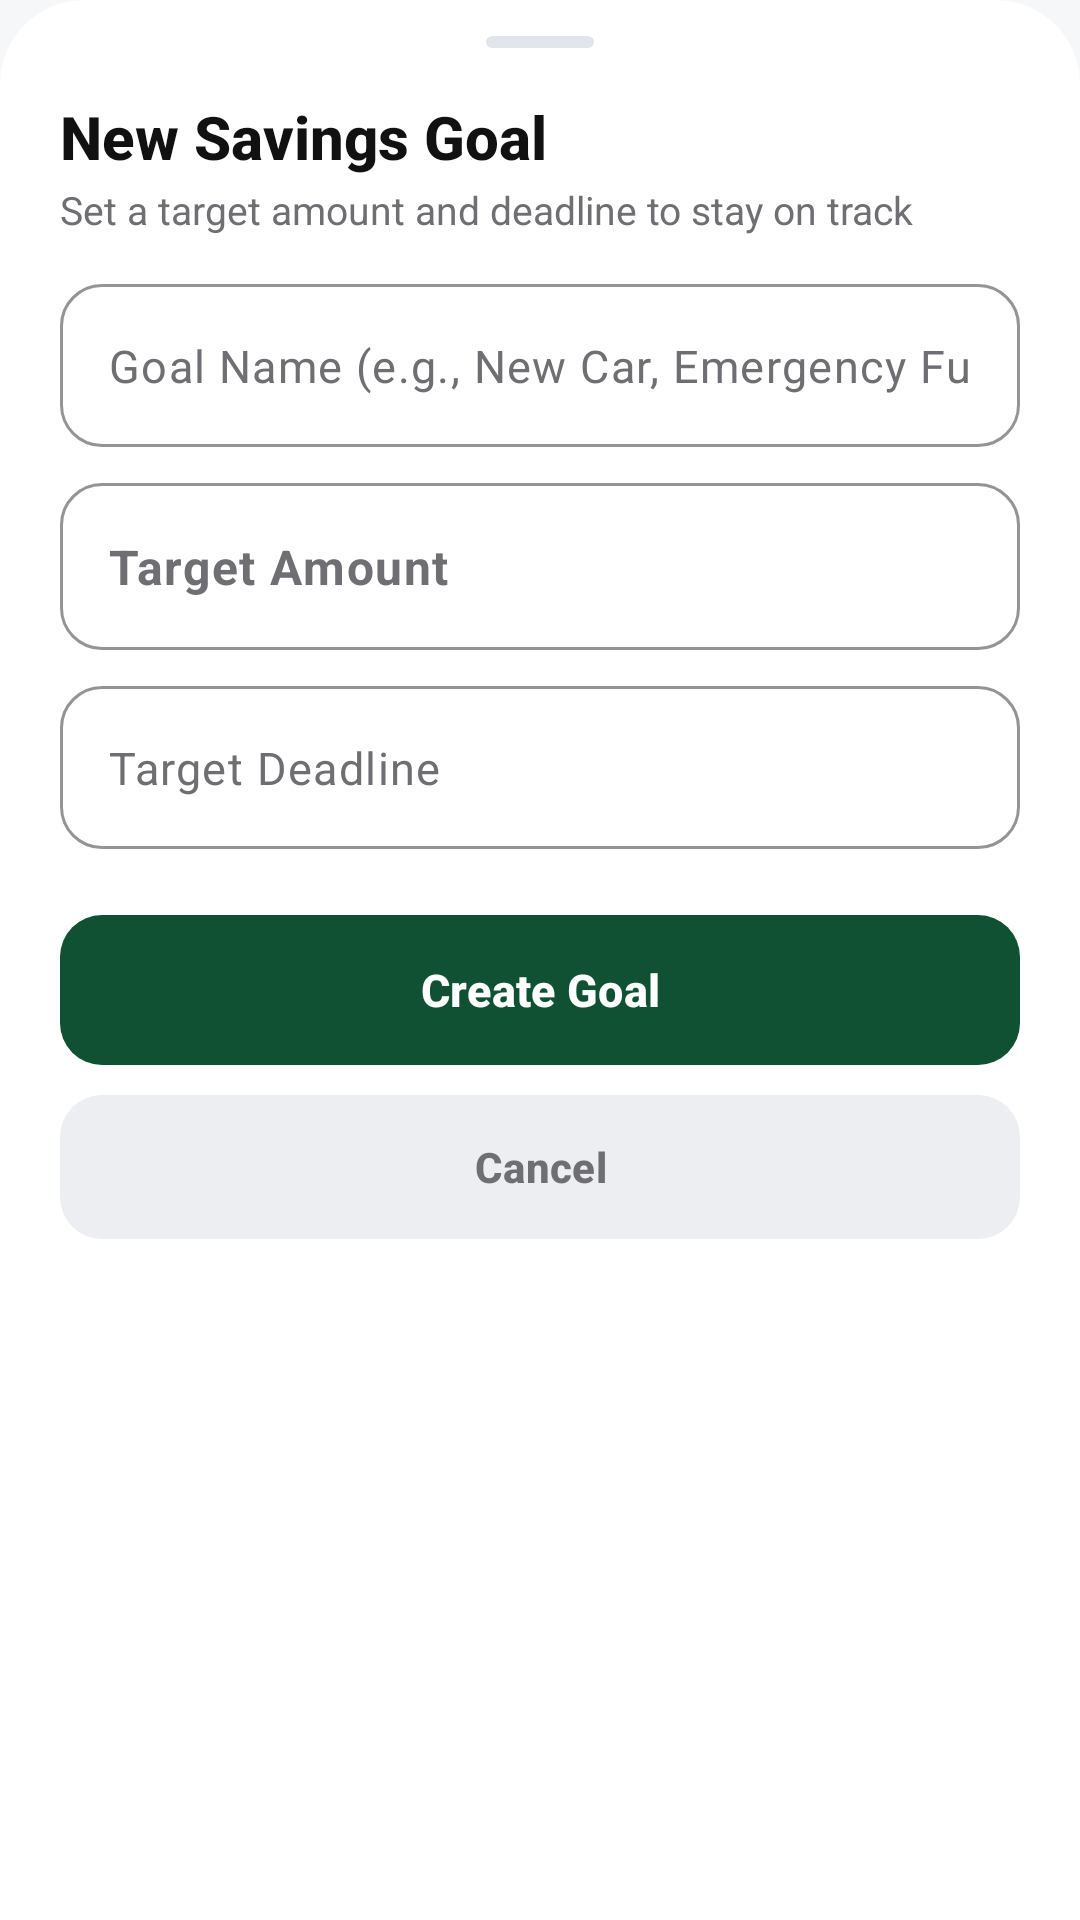

The Android layout XML behind this screen, and the referenced resources:
<!-- AndroidManifest.xml: application theme Theme.SpendWise -->
<!-- res/layout/bottom_sheet_new_goal.xml -->
<?xml version="1.0" encoding="utf-8"?>
<LinearLayout
    xmlns:android="http://schemas.android.com/apk/res/android"
    xmlns:app="http://schemas.android.com/apk/res-auto"
    xmlns:tools="http://schemas.android.com/tools"
    android:layout_width="match_parent"
    android:layout_height="wrap_content"
    android:orientation="vertical"
    android:background="@drawable/bg_bottom_sheet"
    android:paddingStart="20dp"
    android:paddingEnd="20dp"
    android:paddingTop="12dp"
    android:paddingBottom="24dp">

    <View
        android:layout_width="36dp"
        android:layout_height="4dp"
        android:layout_gravity="center_horizontal"
        android:layout_marginBottom="16dp"
        android:background="@drawable/bg_drag_handle"/>

    <TextView
        android:layout_width="wrap_content"
        android:layout_height="wrap_content"
        android:text="New Savings Goal"
        android:textColor="@color/text_primary"
        android:textSize="20sp"
        android:fontFamily="sans-serif-medium"
        android:textStyle="bold"/>

    <TextView
        android:layout_width="wrap_content"
        android:layout_height="wrap_content"
        android:layout_marginTop="2dp"
        android:text="Set a target amount and deadline to stay on track"
        android:textColor="@color/text_secondary"
        android:textSize="13sp"/>

    <com.google.android.material.textfield.TextInputLayout
        style="@style/Widget.Material3.TextInputLayout.OutlinedBox"
        android:layout_width="match_parent"
        android:layout_height="wrap_content"
        android:layout_marginTop="16dp"
        app:hintEnabled="false"
        app:boxCornerRadiusBottomEnd="14dp"
        app:boxCornerRadiusBottomStart="14dp"
        app:boxCornerRadiusTopEnd="14dp"
        app:boxCornerRadiusTopStart="14dp"
        app:boxBackgroundColor="@color/bg_surface"
        app:boxStrokeColor="@color/stroke_subtle"
        app:boxStrokeWidth="1dp">

        <com.google.android.material.textfield.TextInputEditText
            android:id="@+id/et_goal_name"
            android:layout_width="match_parent"
            android:layout_height="wrap_content"
            android:hint="Goal Name (e.g., New Car, Emergency Fund)"
            android:textColorHint="@color/text_secondary"
            android:inputType="textCapWords"
            android:textColor="@color/text_primary"
            android:textSize="15sp"/>
    </com.google.android.material.textfield.TextInputLayout>

    <com.google.android.material.textfield.TextInputLayout
        android:id="@+id/til_goal_target"
        style="@style/Widget.Material3.TextInputLayout.OutlinedBox"
        android:layout_width="match_parent"
        android:layout_height="wrap_content"
        android:layout_marginTop="12dp"
        app:hintEnabled="false"
        app:boxCornerRadiusBottomEnd="14dp"
        app:boxCornerRadiusBottomStart="14dp"
        app:boxCornerRadiusTopEnd="14dp"
        app:boxCornerRadiusTopStart="14dp"
        app:boxBackgroundColor="@color/bg_surface"
        app:boxStrokeColor="@color/stroke_subtle"
        app:boxStrokeWidth="1dp"
        app:prefixText="Rs "
        app:prefixTextColor="@color/brand_primary"
        app:prefixTextAppearance="@style/TextAppearance.SpendWise.PrefixBold">

        <com.google.android.material.textfield.TextInputEditText
            android:id="@+id/et_goal_target"
            android:layout_width="match_parent"
            android:layout_height="wrap_content"
            android:hint="Target Amount"
            android:textColorHint="@color/text_secondary"
            android:inputType="numberDecimal"
            android:textColor="@color/text_primary"
            android:textSize="16sp"
            android:textStyle="bold"/>
    </com.google.android.material.textfield.TextInputLayout>

    <com.google.android.material.textfield.TextInputLayout
        style="@style/Widget.Material3.TextInputLayout.OutlinedBox"
        android:layout_width="match_parent"
        android:layout_height="wrap_content"
        android:layout_marginTop="12dp"
        app:hintEnabled="false"
        app:boxCornerRadiusBottomEnd="14dp"
        app:boxCornerRadiusBottomStart="14dp"
        app:boxCornerRadiusTopEnd="14dp"
        app:boxCornerRadiusTopStart="14dp"
        app:boxBackgroundColor="@color/bg_surface"
        app:boxStrokeColor="@color/stroke_subtle"
        app:boxStrokeWidth="1dp"
        app:endIconMode="custom"
        app:endIconDrawable="@drawable/ic_calendar"
        app:endIconTint="@color/brand_primary">

        <com.google.android.material.textfield.TextInputEditText
            android:id="@+id/et_goal_deadline"
            android:layout_width="match_parent"
            android:layout_height="wrap_content"
            android:hint="Target Deadline"
            android:textColorHint="@color/text_secondary"
            android:focusable="false"
            android:clickable="true"
            android:textColor="@color/text_primary"
            android:textSize="15sp"/>
    </com.google.android.material.textfield.TextInputLayout>

    <com.google.android.material.button.MaterialButton
        android:id="@+id/btn_create_goal"
        android:layout_width="match_parent"
        android:layout_height="50dp"
        android:layout_marginTop="22dp"
        android:text="Create Goal"
        android:textColor="@android:color/white"
        android:textSize="15sp"
        android:textStyle="bold"
        app:backgroundTint="@color/brand_primary"
        app:cornerRadius="14dp"
        android:insetTop="0dp"
        android:insetBottom="0dp"/>

    <com.google.android.material.button.MaterialButton
        android:id="@+id/btn_cancel_goal"
        style="@style/Widget.Material3.Button.TonalButton"
        android:layout_width="match_parent"
        android:layout_height="48dp"
        android:layout_marginTop="10dp"
        android:text="Cancel"
        android:textColor="@color/text_secondary"
        android:textSize="14sp"
        android:textStyle="bold"
        app:backgroundTint="@color/bg_surface_subtle"
        app:cornerRadius="14dp"
        android:insetTop="0dp"
        android:insetBottom="0dp"
        app:elevation="0dp"/>

</LinearLayout>
<!-- resources referenced by this layout -->
<resources>
  <color name="bg_surface">#FFFFFF</color>
  <color name="bg_surface_subtle">#ECEEF2</color>
  <color name="brand_primary">#0F5132</color>
  <color name="stroke_subtle">#E2E5EC</color>
  <color name="text_primary">#111111</color>
  <color name="text_secondary">#6E6E73</color>
  <!-- drawable bg_bottom_sheet (drawable) -->
  <?xml version="1.0" encoding="utf-8"?>
  <shape xmlns:android="http://schemas.android.com/apk/res/android"
      android:shape="rectangle">
      <corners
          android:topLeftRadius="28dp"
          android:topRightRadius="28dp"
          android:bottomLeftRadius="0dp"
          android:bottomRightRadius="0dp"/>
      <solid android:color="@color/bg_surface"/>
  </shape>
  <!-- drawable bg_drag_handle (drawable) -->
  <?xml version="1.0" encoding="utf-8"?>
  <shape xmlns:android="http://schemas.android.com/apk/res/android"
      android:shape="rectangle">
      <corners android:radius="2dp"/>
      <solid android:color="@color/stroke_subtle"/>
  </shape>
  <style name="TextAppearance.SpendWise.PrefixBold" parent="TextAppearance.Material3.BodyLarge">
          <item name="android:textStyle">bold</item>
          <item name="android:textColor">@color/brand_primary</item>
      </style>
  <color name="text_on_brand">#FFFFFF</color>
  <color name="brand_primary_container">#E8F5EE</color>
  <color name="secondary">#4A6267</color>
  <color name="onSecondary">#FFFFFF</color>
  <color name="secondaryContainer">#CDE7EC</color>
  <color name="onSecondaryContainer">#051F23</color>
  <color name="tertiary">#EF875B</color>
  <color name="onTertiary">#FFFFFF</color>
  <color name="tertiaryContainer">#FFDBCC</color>
  <color name="onTertiaryContainer">#351000</color>
  <color name="bg_screen">#F6F7F9</color>
  <color name="danger_primary">#DC2626</color>
  <color name="onError">#FFFFFF</color>
  <style name="Theme.SpendWise.BottomSheetDialog" parent="ThemeOverlay.Material3.BottomSheetDialog">
          <item name="bottomSheetStyle">@style/Widget.SpendWise.BottomSheet</item>
          <item name="android:windowIsFloating">false</item>
      </style>
  <style name="Widget.SpendWise.BottomNav.ActiveIndicator" parent="Widget.Material3.BottomNavigationView.ActiveIndicator">
          <item name="android:color">@color/nav_active_halo</item>
          <item name="android:width">44dp</item>
          <item name="android:height">32dp</item>
          <item name="shapeAppearance">@style/ShapeAppearance.SpendWise.NavActiveHalo</item>
      </style>
  <style name="TextAppearance.SpendWise.BottomNav.Active" parent="TextAppearance.Material3.LabelSmall">
          <item name="android:textSize">11sp</item>
          <item name="android:textStyle">bold</item>
          <item name="android:fontFamily">sans-serif-medium</item>
      </style>
  <style name="TextAppearance.SpendWise.BottomNav.Inactive" parent="TextAppearance.Material3.LabelSmall">
          <item name="android:textSize">11sp</item>
          <item name="android:textStyle">normal</item>
          <item name="android:fontFamily">sans-serif</item>
      </style>
  <style name="Widget.SpendWise.BottomSheet" parent="Widget.Material3.BottomSheet">
          <item name="shapeAppearance">@style/ShapeAppearance.SpendWise.BottomSheet</item>
          <item name="backgroundTint">@color/bg_surface</item>
      </style>
  <color name="nav_active_halo">@color/brand_primary_container</color>
  <style name="ShapeAppearance.SpendWise.NavActiveHalo" parent="ShapeAppearance.Material3.Corner.Large">
          <item name="cornerSize">16dp</item>
      </style>
  <style name="ShapeAppearance.SpendWise.BottomSheet" parent="ShapeAppearance.Material3.Corner.Large">
          <item name="cornerSizeTopLeft">28dp</item>
          <item name="cornerSizeTopRight">28dp</item>
          <item name="cornerSizeBottomLeft">0dp</item>
          <item name="cornerSizeBottomRight">0dp</item>
      </style>
</resources>
